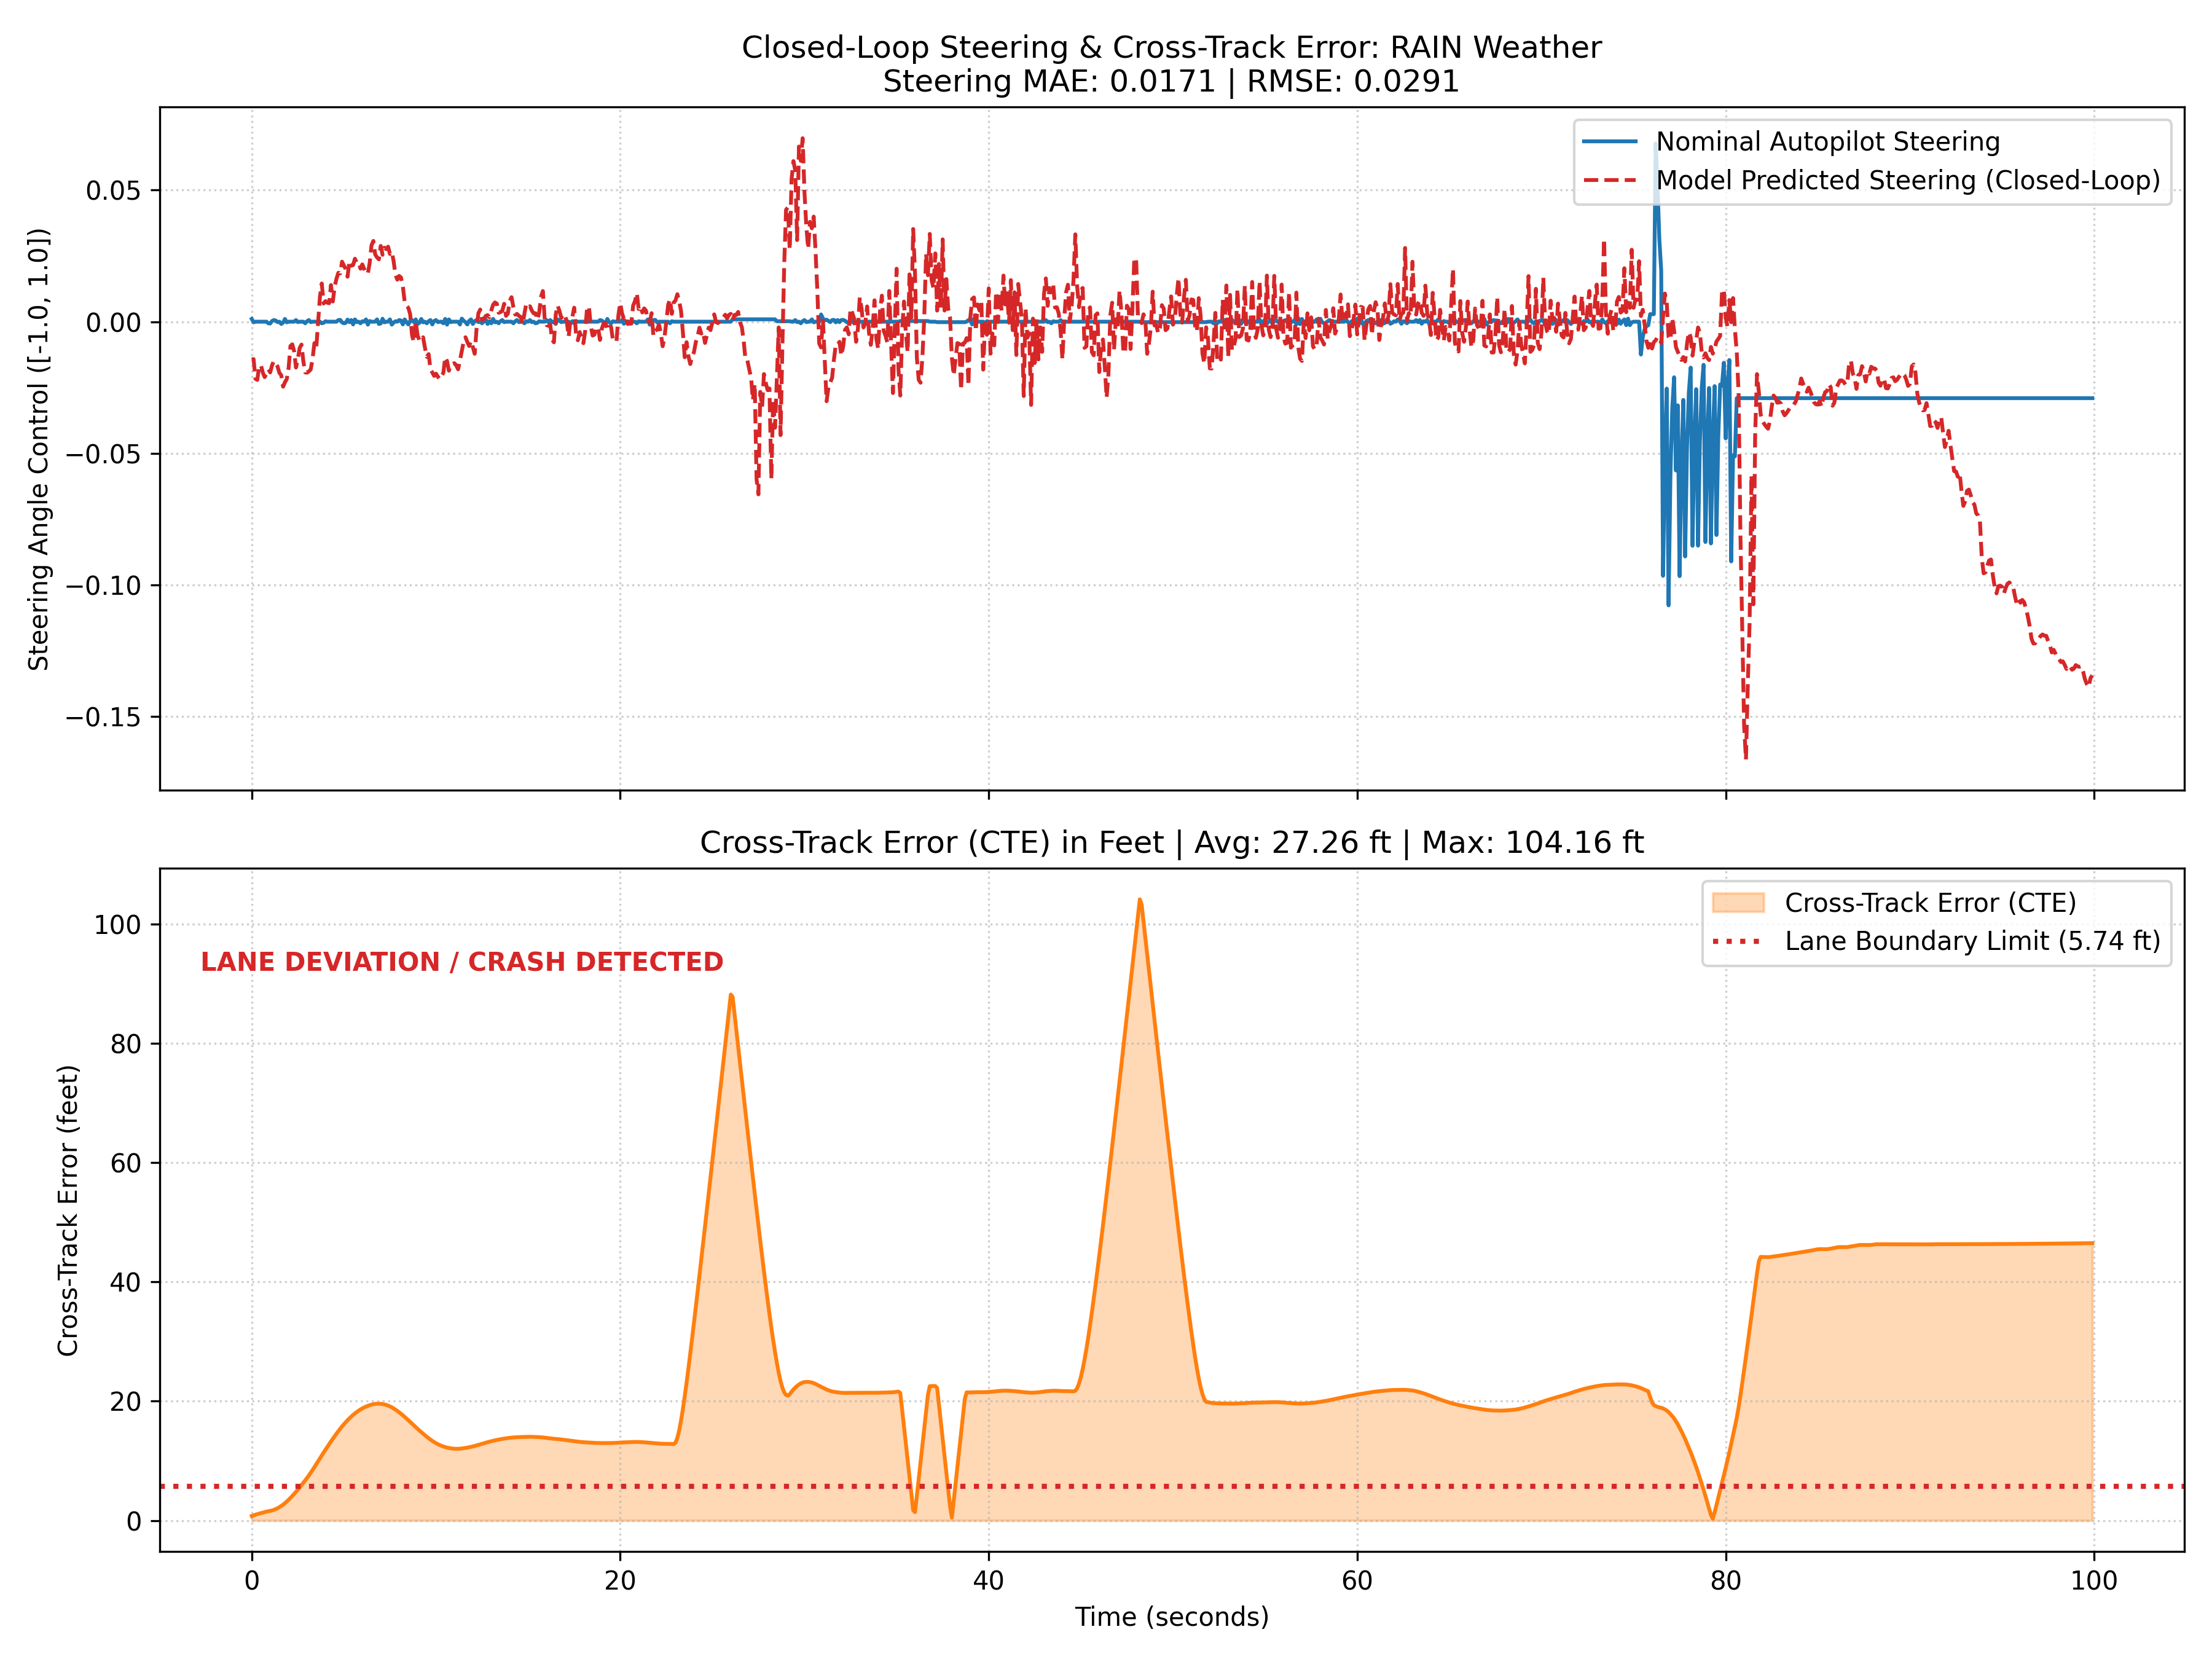

The file beside this chart, header and first rows:
step, nominal_steer, predicted_steer, throttle, brake, speed_mph, x, y, z, cte
0, 0.001046, -0.01441, 0.3141, 0.0, 19.91, -316.8, 29.99, 0.3805, 0.2322
1, -0.0002485, -0.01423, 0.3211, 0.0, 19.86, -315.9, 29.99, 0.3954, 0.2661
2, 0.0, -0.02171, 0.3284, 0.0, 19.81, -315, 29.99, 0.4103, 0.2974
3, 0.0, -0.02215, 0.3362, 0.0, 19.76, -314.1, 29.98, 0.4263, 0.3256
4, 0.0, -0.01707, 0.3438, 0.0, 19.71, -313.2, 29.96, 0.4424, 0.3515
5, 0.0, -0.01654, 0.3513, 0.0, 19.66, -312.3, 29.94, 0.4585, 0.3765
6, 0.0, -0.01934, 0.3588, 0.0, 19.61, -311.5, 29.92, 0.4744, 0.402
7, 0.0, -0.02108, 0.3663, 0.0, 19.56, -310.6, 29.89, 0.4903, 0.4289
8, 0.0, -0.01978, 0.3744, 0.0, 19.5, -309.7, 29.86, 0.5065, 0.4571
9, -0.0006156, -0.0181, 0.3823, 0.0, 19.45, -308.8, 29.82, 0.5234, 0.4747
10, -0.0006948, -0.01929, 0.3903, 0.0, 19.4, -308, 29.77, 0.5405, 0.4891
11, 0.0002485, -0.0166, 0.3982, 0.0, 19.35, -307.1, 29.72, 0.5574, 0.5126
12, 0.0006156, -0.01497, 0.4033, 0.0, 19.31, -306.2, 29.67, 0.5754, 0.5448
13, 0.0004398, -0.01591, 0.4047, 0.0, 19.3, -305.4, 29.61, 0.5937, 0.5837
14, -0.0001757, -0.01702, 0.4071, 0.0, 19.29, -304.5, 29.55, 0.612, 0.6297
15, 0.0, -0.01947, 0.4097, 0.0, 19.27, -303.7, 29.48, 0.6301, 0.6828
16, -0.0008705, -0.02033, 0.412, 0.0, 19.25, -302.8, 29.41, 0.6482, 0.7432
17, -0.000367, -0.02471, 0.4143, 0.0, 19.24, -301.9, 29.33, 0.6663, 0.8109
18, 0.001046, -0.02303, 0.4159, 0.0, 19.23, -301.1, 29.25, 0.6854, 0.8866
19, -0.0002485, -0.02186, 0.4166, 0.0, 19.22, -300.2, 29.16, 0.7047, 0.9698
20, 0.0, -0.01759, 0.4167, 0.0, 19.22, -299.4, 29.06, 0.7239, 1.06
21, 0.0, -0.009237, 0.4168, 0.0, 19.22, -298.5, 28.96, 0.7438, 1.155
22, 0.0, -0.008604, 0.4166, 0.0, 19.22, -297.7, 28.86, 0.7644, 1.255
23, 0.0, -0.01124, 0.4162, 0.0, 19.23, -296.8, 28.75, 0.785, 1.357
24, 0.0006156, -0.01743, 0.416, 0.0, 19.23, -296, 28.65, 0.8056, 1.463
25, -0.0001757, -0.01421, 0.4159, 0.0, 19.23, -295.1, 28.53, 0.826, 1.574
26, 0.0, -0.01002, 0.4157, 0.0, 19.23, -294.3, 28.42, 0.8465, 1.689
27, 0.0, -0.008702, 0.4166, 0.0, 19.22, -293.4, 28.3, 0.8675, 1.807
28, 0.0, -0.01507, 0.4169, 0.0, 19.22, -292.6, 28.18, 0.8892, 1.928
29, -0.0006156, -0.01927, 0.4171, 0.0, 19.22, -291.7, 28.05, 0.9109, 2.048
30, 0.0001757, -0.0194, 0.4176, 0.0, 19.22, -290.9, 27.92, 0.9327, 2.174
31, 0.0006156, -0.01887, 0.4182, 0.0, 19.21, -290, 27.79, 0.9555, 2.305
32, -0.0001757, -0.01817, 0.4182, 0.0, 19.21, -289.2, 27.65, 0.9785, 2.441
33, 0.0, -0.01407, 0.4182, 0.0, 19.21, -288.3, 27.51, 1.001, 2.582
34, 0.0, -0.008169, 0.4181, 0.0, 19.21, -287.5, 27.36, 1.024, 2.727
35, 0.0, -0.01008, 0.4179, 0.0, 19.21, -286.6, 27.21, 1.047, 2.874
36, 0.0, -0.0003076, 0.4185, 0.0, 19.21, -285.8, 27.06, 1.07, 3.025
37, 0.0, 0.009372, 0.4189, 0.0, 19.21, -284.9, 26.91, 1.094, 3.176
38, -0.0006156, 0.01453, 0.4192, 0.0, 19.21, -284.1, 26.76, 1.118, 3.326
39, -0.0004398, 0.006924, 0.4194, 0.0, 19.2, -283.2, 26.61, 1.142, 3.472
40, 0.0001757, 0.007833, 0.42, 0.0, 19.2, -282.4, 26.47, 1.167, 3.617
41, 0.0, 0.007205, 0.4202, 0.0, 19.2, -281.5, 26.32, 1.192, 3.759
42, 0.0, 0.007031, 0.4202, 0.0, 19.2, -280.7, 26.18, 1.218, 3.9
43, 0.0, 0.01393, 0.4202, 0.0, 19.2, -279.8, 26.04, 1.243, 4.039
44, 0.0, 0.007673, 0.4203, 0.0, 19.2, -279, 25.91, 1.268, 4.175
45, 0.0, 0.0134, 0.4203, 0.0, 19.2, -278.1, 25.77, 1.294, 4.309
46, 0.0, 0.01634, 0.4213, 0.0, 19.19, -277.3, 25.64, 1.32, 4.44
47, 0.0006156, 0.0186, 0.4217, 0.0, 19.19, -276.5, 25.52, 1.346, 4.567
48, 0.0006948, 0.01837, 0.4219, 0.0, 19.19, -275.6, 25.39, 1.373, 4.689
49, -0.0002485, 0.02282, 0.4222, 0.0, 19.19, -274.8, 25.28, 1.4, 4.806
50, -0.0006156, 0.02137, 0.4227, 0.0, 19.18, -273.9, 25.17, 1.427, 4.918
51, -0.0004398, 0.01995, 0.4228, 0.0, 19.18, -273, 25.06, 1.456, 5.024
52, 0.0007913, 0.0171, 0.4228, 0.0, 19.18, -272.2, 24.96, 1.484, 5.125
53, -0.0001757, 0.0231, 0.4228, 0.0, 19.18, -271.3, 24.87, 1.512, 5.221
54, 0.0006156, 0.02128, 0.4228, 0.0, 19.18, -270.5, 24.78, 1.54, 5.311
55, -0.001046, 0.02153, 0.4235, 0.0, 19.18, -269.6, 24.69, 1.568, 5.395
56, 0.0008641, 0.02393, 0.424, 0.0, 19.17, -268.8, 24.62, 1.597, 5.474
57, -0.0001757, 0.02241, 0.4242, 0.0, 19.17, -267.9, 24.54, 1.626, 5.547
58, 0.0, 0.02261, 0.4243, 0.0, 19.17, -267.1, 24.48, 1.656, 5.613
59, -0.0006156, 0.02016, 0.4249, 0.0, 19.17, -266.2, 24.42, 1.686, 5.674
... 940 more rows
